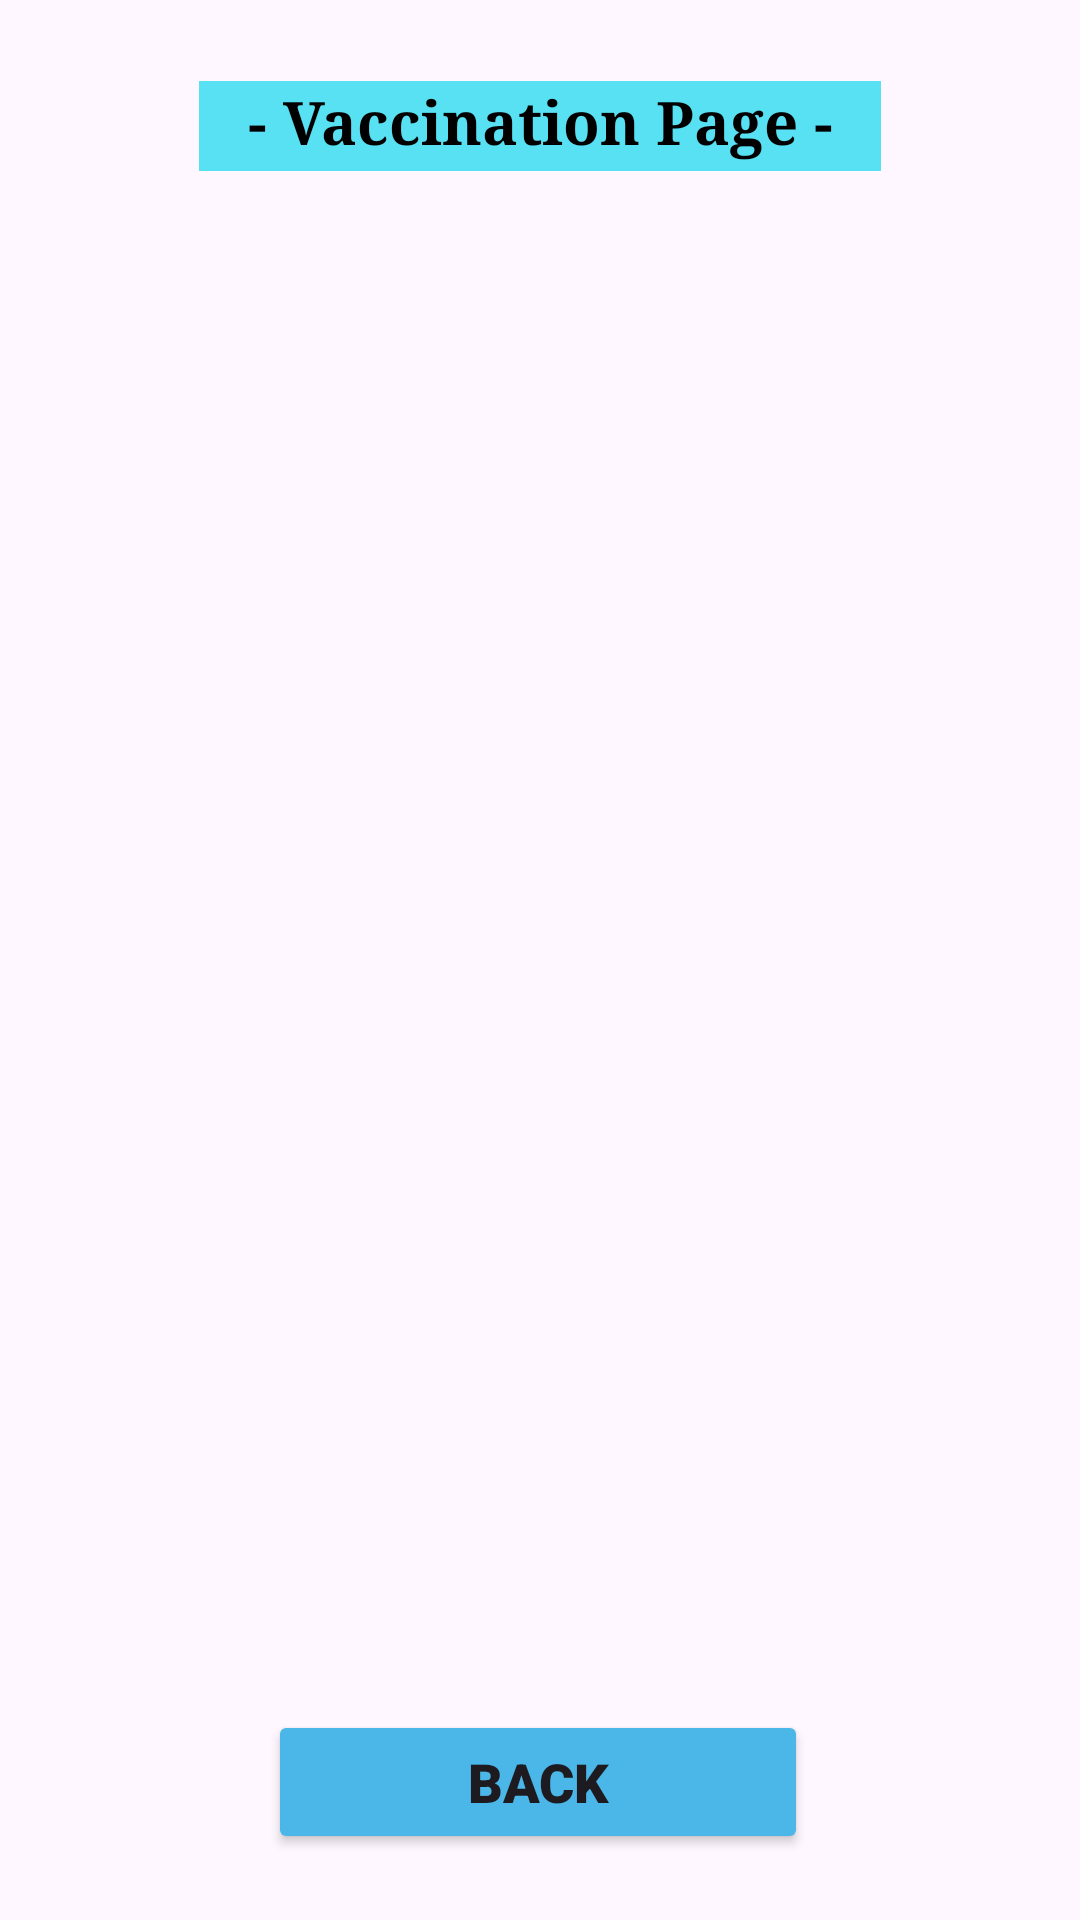

Layout XML and referenced resources for this Android screen:
<!-- AndroidManifest.xml: application theme Theme.Soulmate -->
<!-- res/layout/fragment_admin_vaccination.xml -->
<?xml version="1.0" encoding="utf-8"?>
<FrameLayout xmlns:android="http://schemas.android.com/apk/res/android"
    xmlns:app="http://schemas.android.com/apk/res-auto"
    xmlns:tools="http://schemas.android.com/tools"
    android:layout_width="match_parent"
    android:layout_height="match_parent"
    tools:context=".AdminVaccinationFragment">

    <androidx.constraintlayout.widget.ConstraintLayout
        android:layout_width="match_parent"
        android:layout_height="match_parent">

        <ListView
            android:id="@+id/vaccinationListView"
            android:layout_width="363dp"
            android:layout_height="560dp"
            android:layout_weight="1"
            android:divider="@android:color/darker_gray"
            android:dividerHeight="1dp"
            app:layout_constraintBottom_toBottomOf="parent"
            app:layout_constraintEnd_toEndOf="parent"
            app:layout_constraintStart_toStartOf="parent"
            app:layout_constraintTop_toTopOf="parent"
            app:layout_constraintVertical_bias="0.432" />

        <Button
            android:id="@+id/backButton7"
            android:layout_width="180dp"
            android:layout_height="48dp"
            android:backgroundTint="@color/material_dynamic_primary70"
            android:fontFamily="sans-serif-black"
            android:text="Back"
            android:textAlignment="center"
            android:textSize="18sp"
            android:textStyle="bold"
            app:layout_constraintBottom_toBottomOf="parent"
            app:layout_constraintEnd_toEndOf="parent"
            app:layout_constraintHorizontal_bias="0.497"
            app:layout_constraintStart_toStartOf="parent"
            app:layout_constraintTop_toTopOf="parent"
            app:layout_constraintVertical_bias="0.963" />

        <TextView
            android:id="@+id/textView8"
            android:layout_width="wrap_content"
            android:layout_height="30dp"
            android:background="#58E1F3"
            android:fontFamily="serif"
            android:text="   - Vaccination Page -   "
            android:textAlignment="center"
            android:textColor="#000000"
            android:textSize="20sp"
            android:textStyle="bold"
            app:layout_constraintBottom_toBottomOf="parent"
            app:layout_constraintEnd_toEndOf="parent"
            app:layout_constraintStart_toStartOf="parent"
            app:layout_constraintTop_toTopOf="parent"
            app:layout_constraintVertical_bias="0.044" />
    </androidx.constraintlayout.widget.ConstraintLayout>
</FrameLayout>
<!-- resources referenced by this layout -->
<resources>
  <style name="Theme.Soulmate" parent="Base.Theme.Soulmate" />
  <style name="Base.Theme.Soulmate" parent="Theme.Material3.DayNight.NoActionBar">
          
          
      </style>
</resources>
